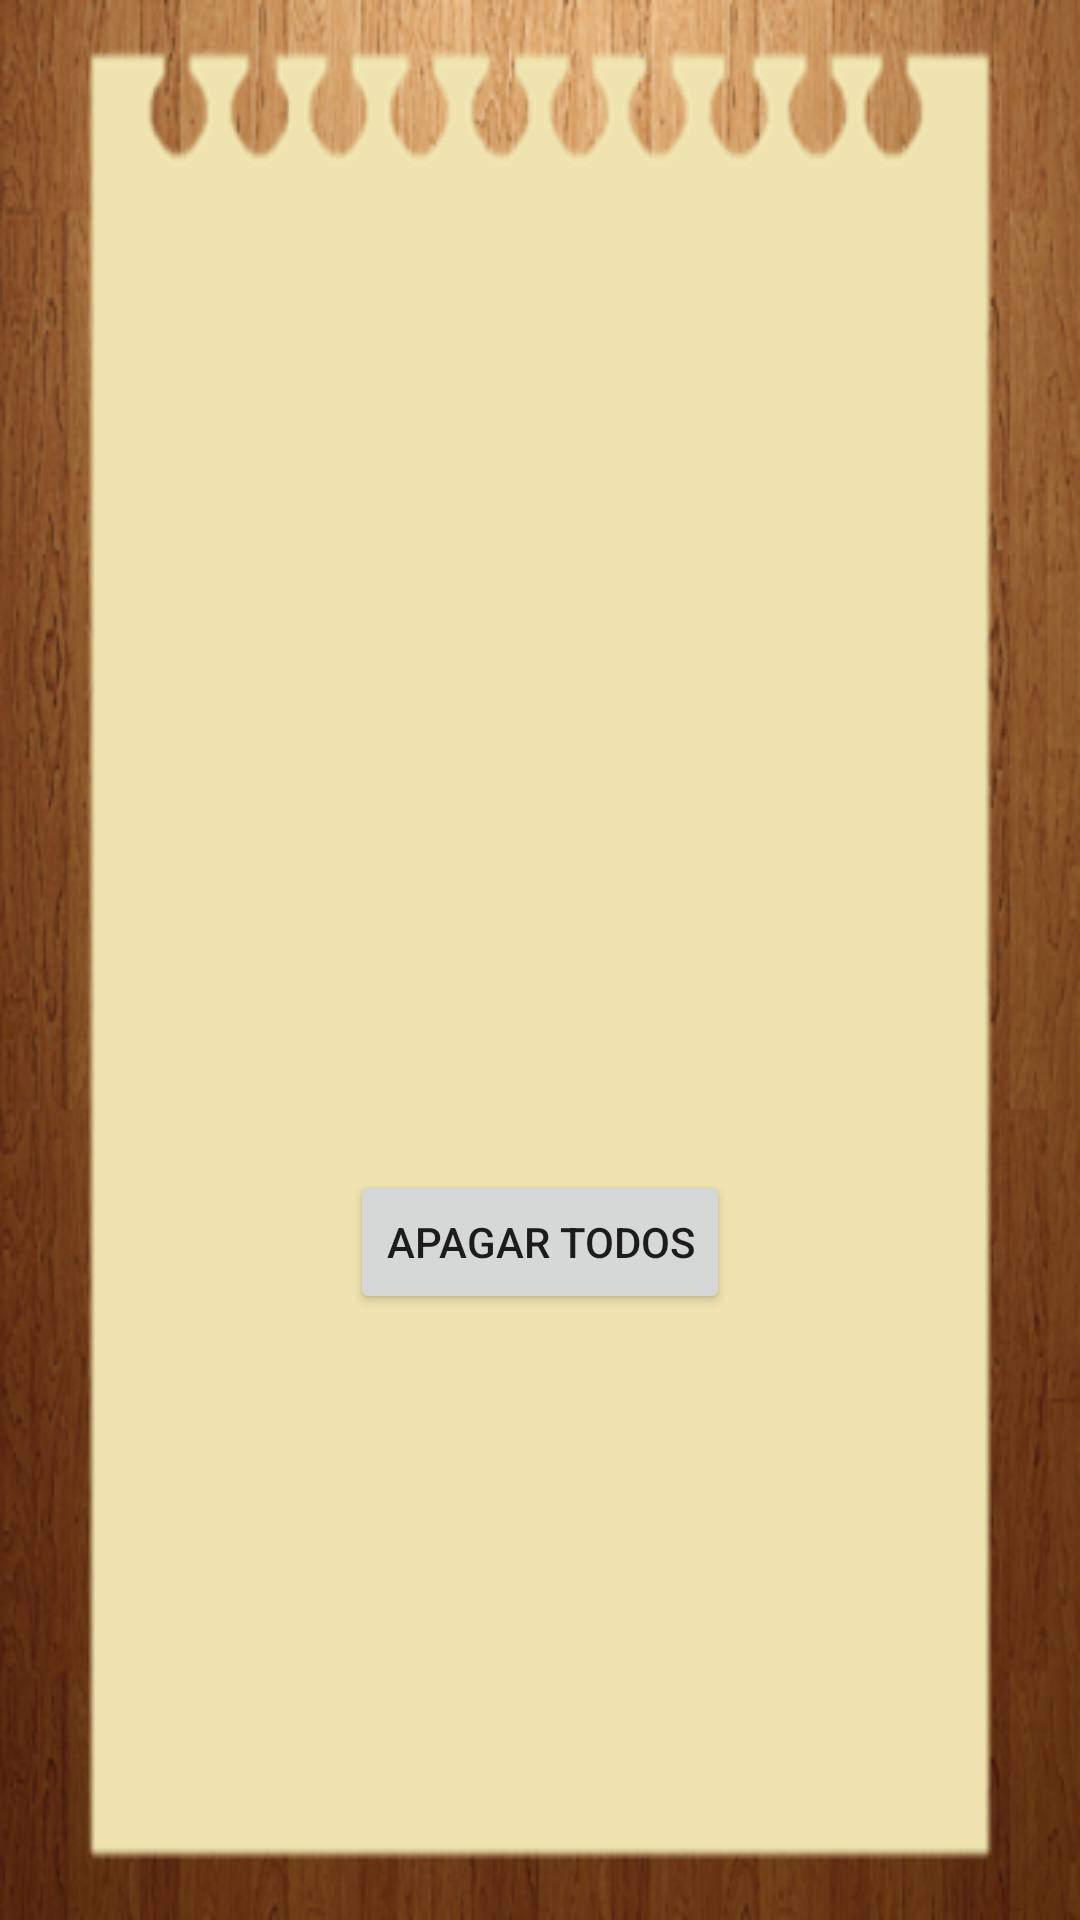

Here is an Android app screen rendered from its layout file. Give the layout XML and the strings, colors and styles it references.
<!-- AndroidManifest.xml: application theme AppTheme -->
<!-- res/layout/ver_pedidos.xml -->
<RelativeLayout xmlns:android="http://schemas.android.com/apk/res/android"
    android:layout_width="match_parent" android:layout_height="match_parent"
    android:background="@drawable/layout1">

    <ListView
        android:layout_width="match_parent"
        android:layout_height="300dp"
        android:layout_marginTop="70dp"
        android:layout_marginRight="45dp"
        android:layout_marginEnd="45dp"
        android:layout_marginLeft="45dp"
        android:layout_marginStart="45dp"
        android:id="@+id/viewOrders_ListView"/>

    <Button
        android:layout_width="wrap_content"
        android:layout_height="wrap_content"
        android:text="@string/deleteAll_orders"
        android:id="@+id/deleteAll_orders_button"
        android:layout_below="@id/viewOrders_ListView"
        android:layout_marginTop="20dp"
        android:layout_centerHorizontal="true" />
</RelativeLayout>
<!-- resources referenced by this layout -->
<resources>
  <!-- drawable layout1: png bitmap (drawable-mdpi, 119812 bytes) -->
  <string name="deleteAll_orders">Apagar Todos</string>
  <style name="AppTheme" parent="Theme.AppCompat.Light.DarkActionBar">
          <item name="android:windowAnimationStyle">@null</item>
          
      </style>
</resources>
